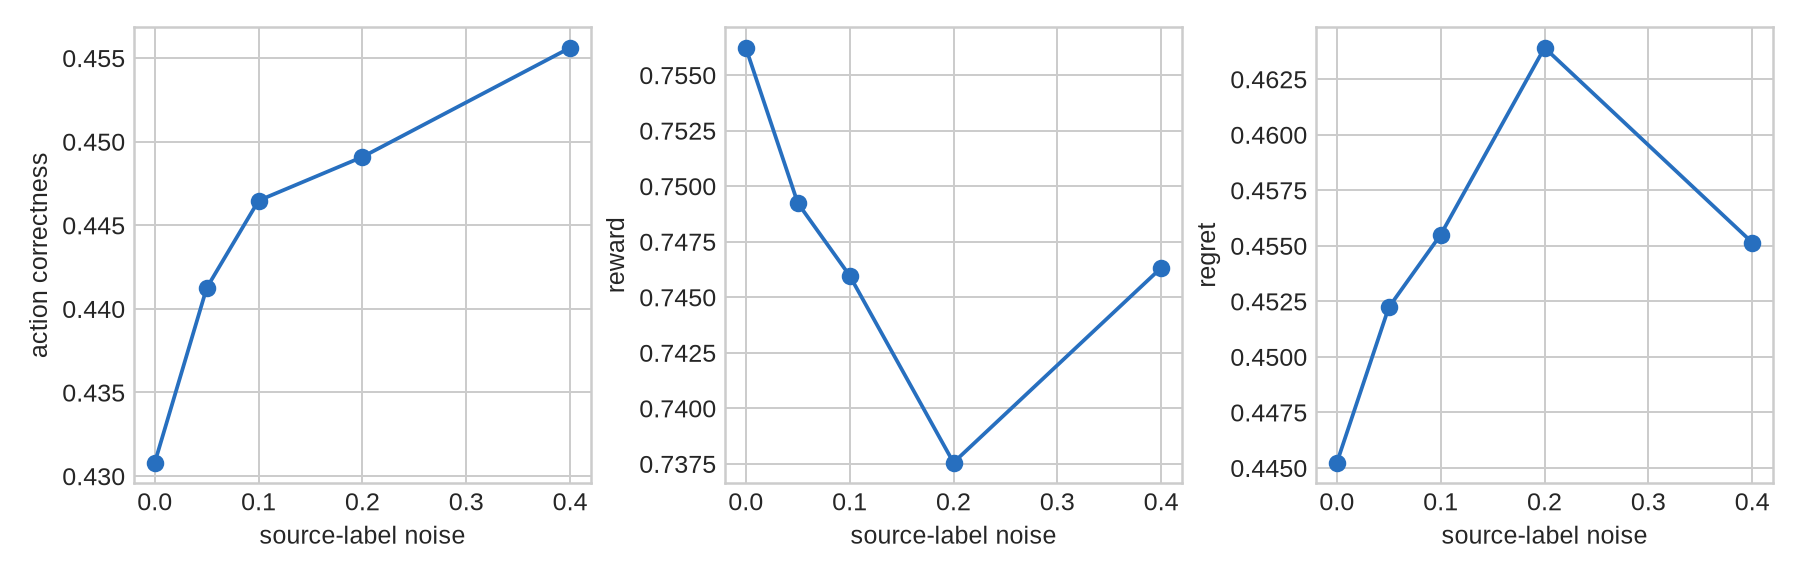

The file beside this chart, header and first rows:
noise_rate, action_correct, reward, regret
0.0, 0.4308, 0.7562, 0.4452
0.05, 0.4413, 0.7492, 0.4522
0.1, 0.4465, 0.746, 0.4555
0.2, 0.4491, 0.7376, 0.4639
0.4, 0.4556, 0.7463, 0.4551
